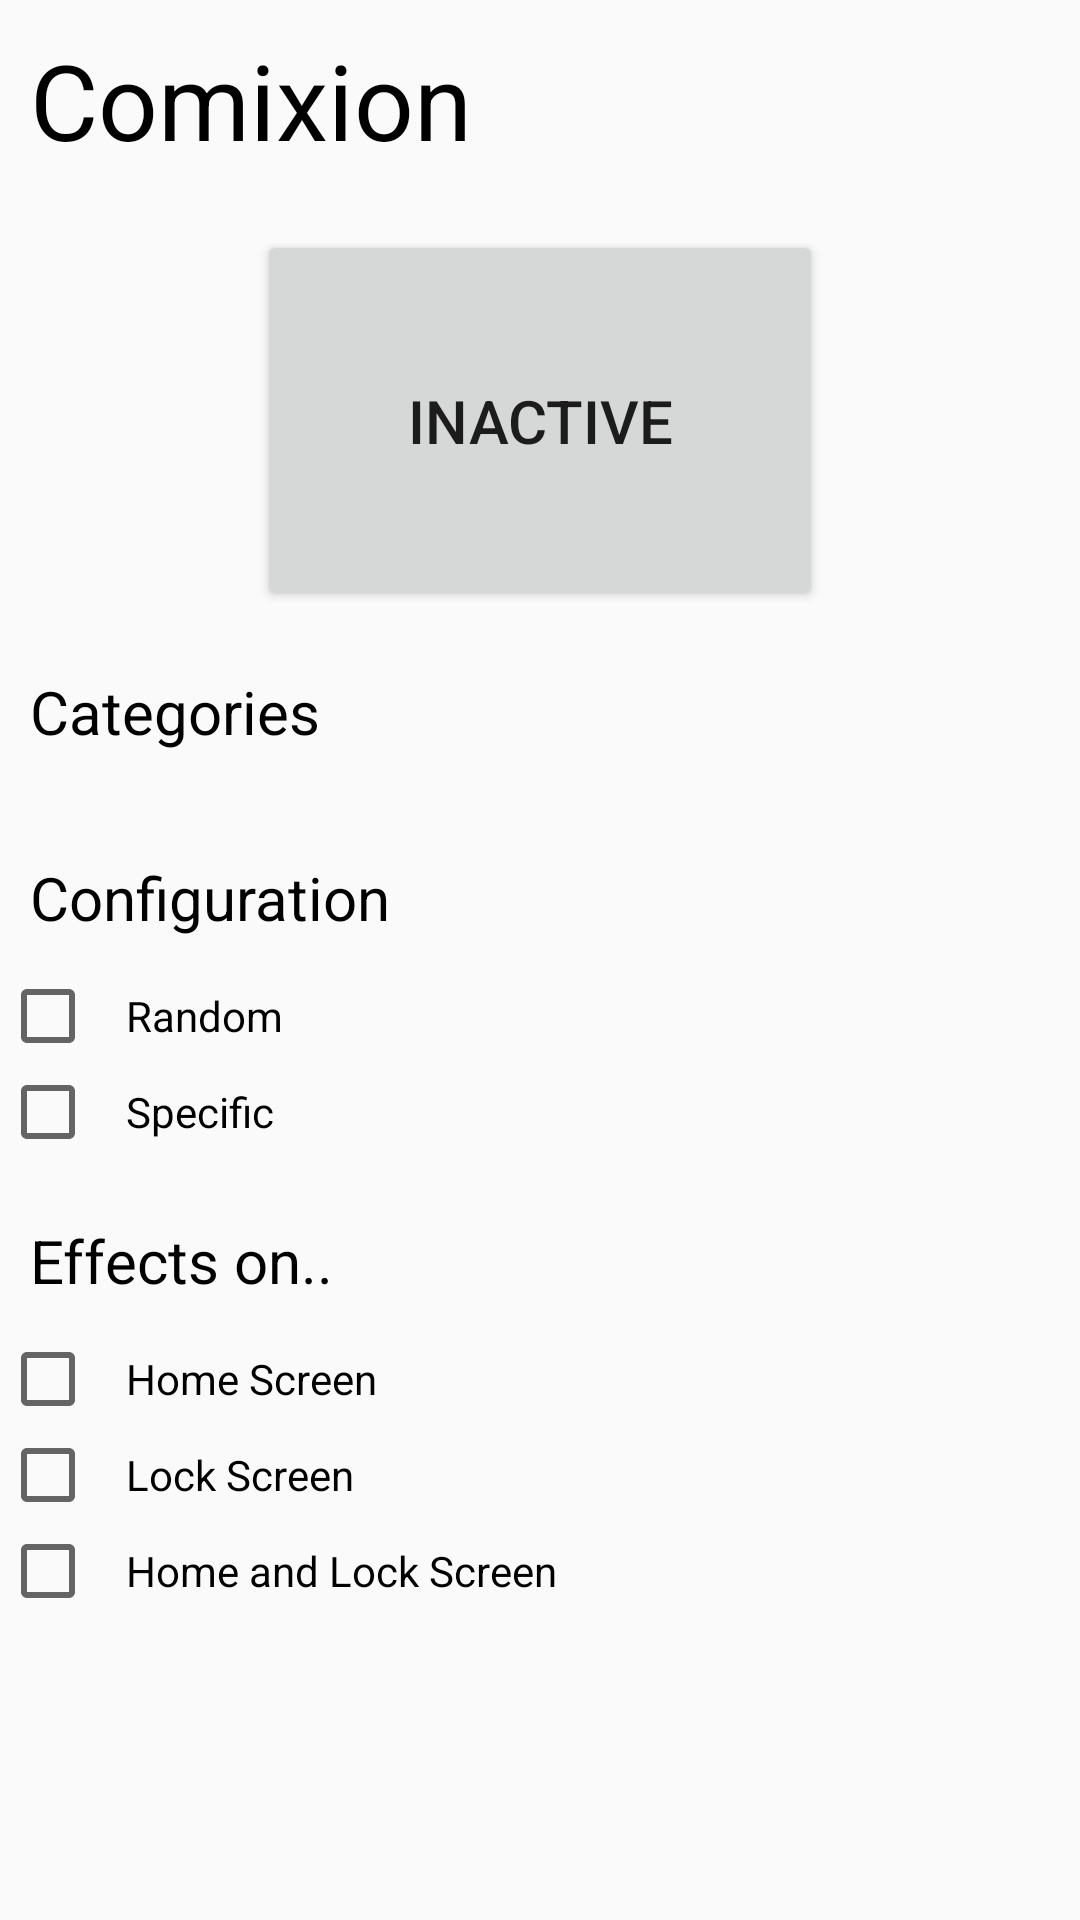

The Android layout XML behind this screen, and the referenced resources:
<!-- AndroidManifest.xml: activity theme Theme.AppCompat.Light.NoActionBar -->
<!-- res/layout/activity_main.xml -->
<?xml version="1.0" encoding="utf-8"?>
<android.support.v4.widget.NestedScrollView xmlns:android="http://schemas.android.com/apk/res/android"
    xmlns:app="http://schemas.android.com/apk/res-auto"
    xmlns:tools="http://schemas.android.com/tools"
    android:layout_width="match_parent"
    android:layout_height="match_parent"

    tools:context=".MainActivity">

    <LinearLayout
        android:layout_width="match_parent"
        android:layout_height="wrap_content"
        android:orientation="vertical"
        android:paddingTop="10dp">

        <TextView
            android:paddingLeft="10dp"
            android:layout_width="wrap_content"
            android:layout_height="wrap_content"
            android:textSize="35sp"
            android:id="@+id/m_header"
            android:text="Comixion"
            android:textColor="#000000"
            fontPath="fonts/Code-Pro-Bold.otf"
            tools:ignore="MissingPrefix" />

        <Space
            android:layout_width="match_parent"
            android:layout_height="20dp" />

        <RelativeLayout
            android:layout_width="match_parent"
            android:layout_height="wrap_content">

            <Button
                android:padding="50dp"
                android:layout_width="wrap_content"
                android:layout_height="wrap_content"
                android:textSize="20sp"
                android:text="INACTIVE"
                fontPath="fonts/Montserrat-ExtraBold.otf"
                android:id="@+id/active_btn"
                android:layout_centerHorizontal="true"
                tools:ignore="MissingPrefix" />

        </RelativeLayout>

        <Space
            android:layout_width="match_parent"
            android:layout_height="20dp" />

        <TextView
            android:layout_width="wrap_content"
            android:layout_height="wrap_content"
            android:textSize="20sp"
            android:text="Categories"
            android:paddingLeft="10dp"
            android:textColor="#000000"
            fontPath="fonts/Montserrat-ExtraBold.otf"
            tools:ignore="MissingPrefix" />

        <Space
            android:layout_width="match_parent"
            android:layout_height="10dp" />

        <HorizontalScrollView
            android:paddingBottom="5dp"
            android:layout_width="match_parent"
            android:layout_height="wrap_content">

            <LinearLayout
                android:id="@+id/cat_part"
                android:orientation="horizontal"
                android:layout_width="match_parent"
                android:layout_height="wrap_content">

            </LinearLayout>

        </HorizontalScrollView>

        <Space
        android:layout_width="match_parent"
        android:layout_height="20dp" />

        <TextView
            android:layout_width="wrap_content"
            android:layout_height="wrap_content"
            android:textSize="20sp"
            android:text="Configuration"
            android:paddingLeft="10dp"
            android:textColor="#000000"
            fontPath="fonts/Montserrat-ExtraBold.otf"
            tools:ignore="MissingPrefix" />

        <Space
            android:layout_width="match_parent"
            android:layout_height="10dp" />

        <CheckBox
            android:id="@+id/rndm"
            android:paddingLeft="10dp"
            android:paddingRight="10dp"
            android:text="Random"
            fontPath="fonts/Montserrat-Bold.otf"
            tools:ignore="MissingPrefix"
            android:layout_width="match_parent"
            android:layout_height="wrap_content"/>
        <LinearLayout
            android:paddingLeft="20dp"
            android:paddingRight="10dp"
            android:id="@+id/time_container"
            android:visibility="gone"
            android:layout_width="match_parent"
            android:layout_height="wrap_content"
            android:orientation="horizontal">
            <CheckBox
                android:id="@+id/time_cb"
                android:layout_width="wrap_content"
                android:layout_height="wrap_content" />
            <EditText
                fontPath="fonts/Montserrat-SemiBold.otf"
                tools:ignore="MissingPrefix"
                android:textAlignment="center"
                android:inputType="number"
                android:id="@+id/num_timey"
                android:layout_width="150dp"
                android:layout_height="wrap_content" />
            <Spinner
                fontPath="fonts/Montserrat-SemiBold.otf"
                tools:ignore="MissingPrefix"
                android:id="@+id/timey"
                android:layout_width="match_parent"
                android:layout_height="wrap_content" />
        </LinearLayout>

        <LinearLayout
            android:paddingLeft="20dp"
            android:paddingRight="10dp"
            android:id="@+id/unlck_container"
            android:visibility="gone"
            android:layout_width="match_parent"
            android:layout_height="wrap_content"
            android:orientation="horizontal">
            <CheckBox
                fontPath="fonts/Montserrat-SemiBold.otf"
                tools:ignore="MissingPrefix"
                android:id="@+id/unlck_cb"
                android:text="Change wallpaper on unlock"
                android:layout_width="wrap_content"
                android:layout_height="wrap_content" />

        </LinearLayout>




        <CheckBox
            android:id="@+id/spec"
            android:paddingLeft="10dp"
            android:paddingRight="10dp"
            android:text="Specific"
            fontPath="fonts/Montserrat-Bold.otf"
            android:layout_width="match_parent"
            android:layout_height="wrap_content"
            tools:ignore="MissingPrefix" />



        <Space
            android:layout_width="match_parent"
            android:layout_height="20dp" />

        <TextView
            android:layout_width="wrap_content"
            android:layout_height="wrap_content"
            android:textSize="20sp"
            android:text="Effects on.."
            android:paddingLeft="10dp"
            android:textColor="#000000"
            fontPath="fonts/Montserrat-ExtraBold.otf"
            tools:ignore="MissingPrefix" />

        <Space
            android:layout_width="match_parent"
            android:layout_height="10dp" />

        <CheckBox
            android:id="@+id/hhome"
            android:paddingLeft="10dp"
            android:paddingRight="10dp"
            android:text="Home Screen"
            fontPath="fonts/Montserrat-Bold.otf"
            tools:ignore="MissingPrefix"
            android:layout_width="match_parent"
            android:layout_height="wrap_content"/>


        <CheckBox
            android:id="@+id/llock"
            android:paddingLeft="10dp"
            android:paddingRight="10dp"
            android:text="Lock Screen"
            fontPath="fonts/Montserrat-Bold.otf"
            android:layout_width="match_parent"
            android:layout_height="wrap_content"
            tools:ignore="MissingPrefix" />

        <CheckBox
            android:id="@+id/handl"
            android:paddingLeft="10dp"
            android:paddingRight="10dp"
            android:text="Home and Lock Screen"
            fontPath="fonts/Montserrat-Bold.otf"
            android:layout_width="match_parent"
            android:layout_height="wrap_content"
            tools:ignore="MissingPrefix" />

        <Space
            android:layout_width="match_parent"
            android:layout_height="20dp" />


    </LinearLayout>









</android.support.v4.widget.NestedScrollView>
<!-- resources referenced by this layout -->
<resources>

</resources>
